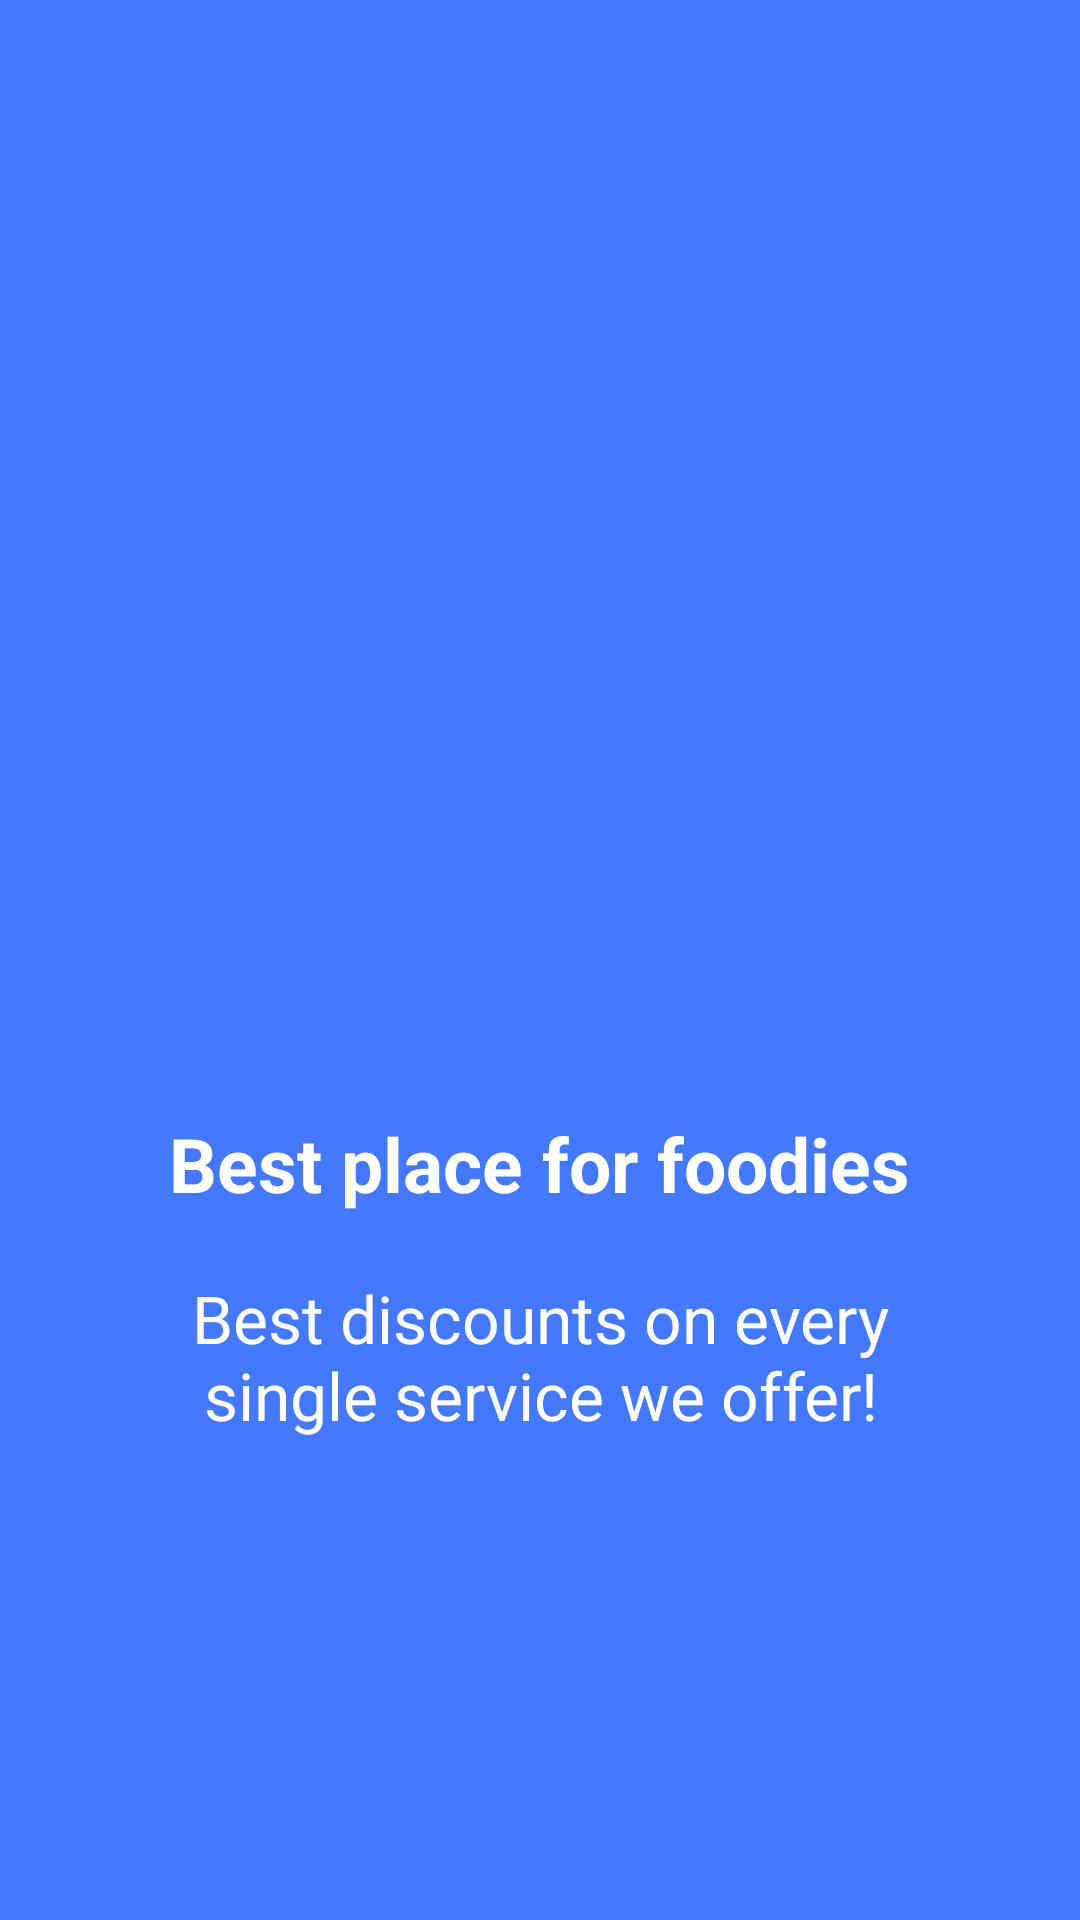

Write the Android layout XML for this screen, with the resource values it uses.
<!-- AndroidManifest.xml: application theme AppTheme -->
<!-- res/layout/welcome_slide3.xml -->
<?xml version="1.0" encoding="utf-8"?>
<RelativeLayout xmlns:android="http://schemas.android.com/apk/res/android"
    android:layout_width="match_parent"
    android:layout_height="match_parent"
    android:background="@color/bg_screen3">

    <LinearLayout
        android:layout_width="wrap_content"
        android:layout_height="wrap_content"
        android:layout_centerInParent="true"
        android:gravity="center_horizontal"
        android:orientation="vertical">

        <ImageView
            android:layout_width="287dp"
            android:layout_height="211dp"
            android:src="@drawable/sandwhich" />

        <TextView
            android:layout_width="wrap_content"
            android:layout_height="wrap_content"
            android:text="@string/slide_3_title"
            android:textColor="@android:color/white"
            android:textSize="@dimen/slide_title"
            android:textStyle="bold" />

        <TextView
            android:layout_width="wrap_content"
            android:layout_height="wrap_content"
            android:layout_marginTop="20dp"
            android:paddingLeft="@dimen/desc_padding"
            android:paddingRight="@dimen/desc_padding"
            android:text="@string/slide_3_desc"
            android:textAlignment="center"
            android:textColor="@android:color/white"
            android:textSize="@dimen/slide_desc" />

    </LinearLayout>

</RelativeLayout>
<!-- resources referenced by this layout -->
<resources>
  <color name="bg_screen3">#4478FF</color>
  <dimen name="desc_padding">40dp</dimen>
  <dimen name="slide_desc">22dp</dimen>
  <dimen name="slide_title">25dp</dimen>
  <string name="slide_3_desc">Best discounts on every single service we offer!</string>
  <string name="slide_3_title">Best place for foodies</string>
  <style name="AppTheme" parent="Theme.AppCompat.Light.DarkActionBar">
          
          <item name="colorPrimary">@color/colorPrimary</item>
          <item name="colorPrimaryDark">@color/colorPrimaryDark</item>
          <item name="colorAccent">@color/colorAccent</item>
      </style>
  <color name="colorPrimary">#CD1FA025</color>
  <color name="colorPrimaryDark">#19970A</color>
  <color name="colorAccent">#86D141</color>
</resources>
